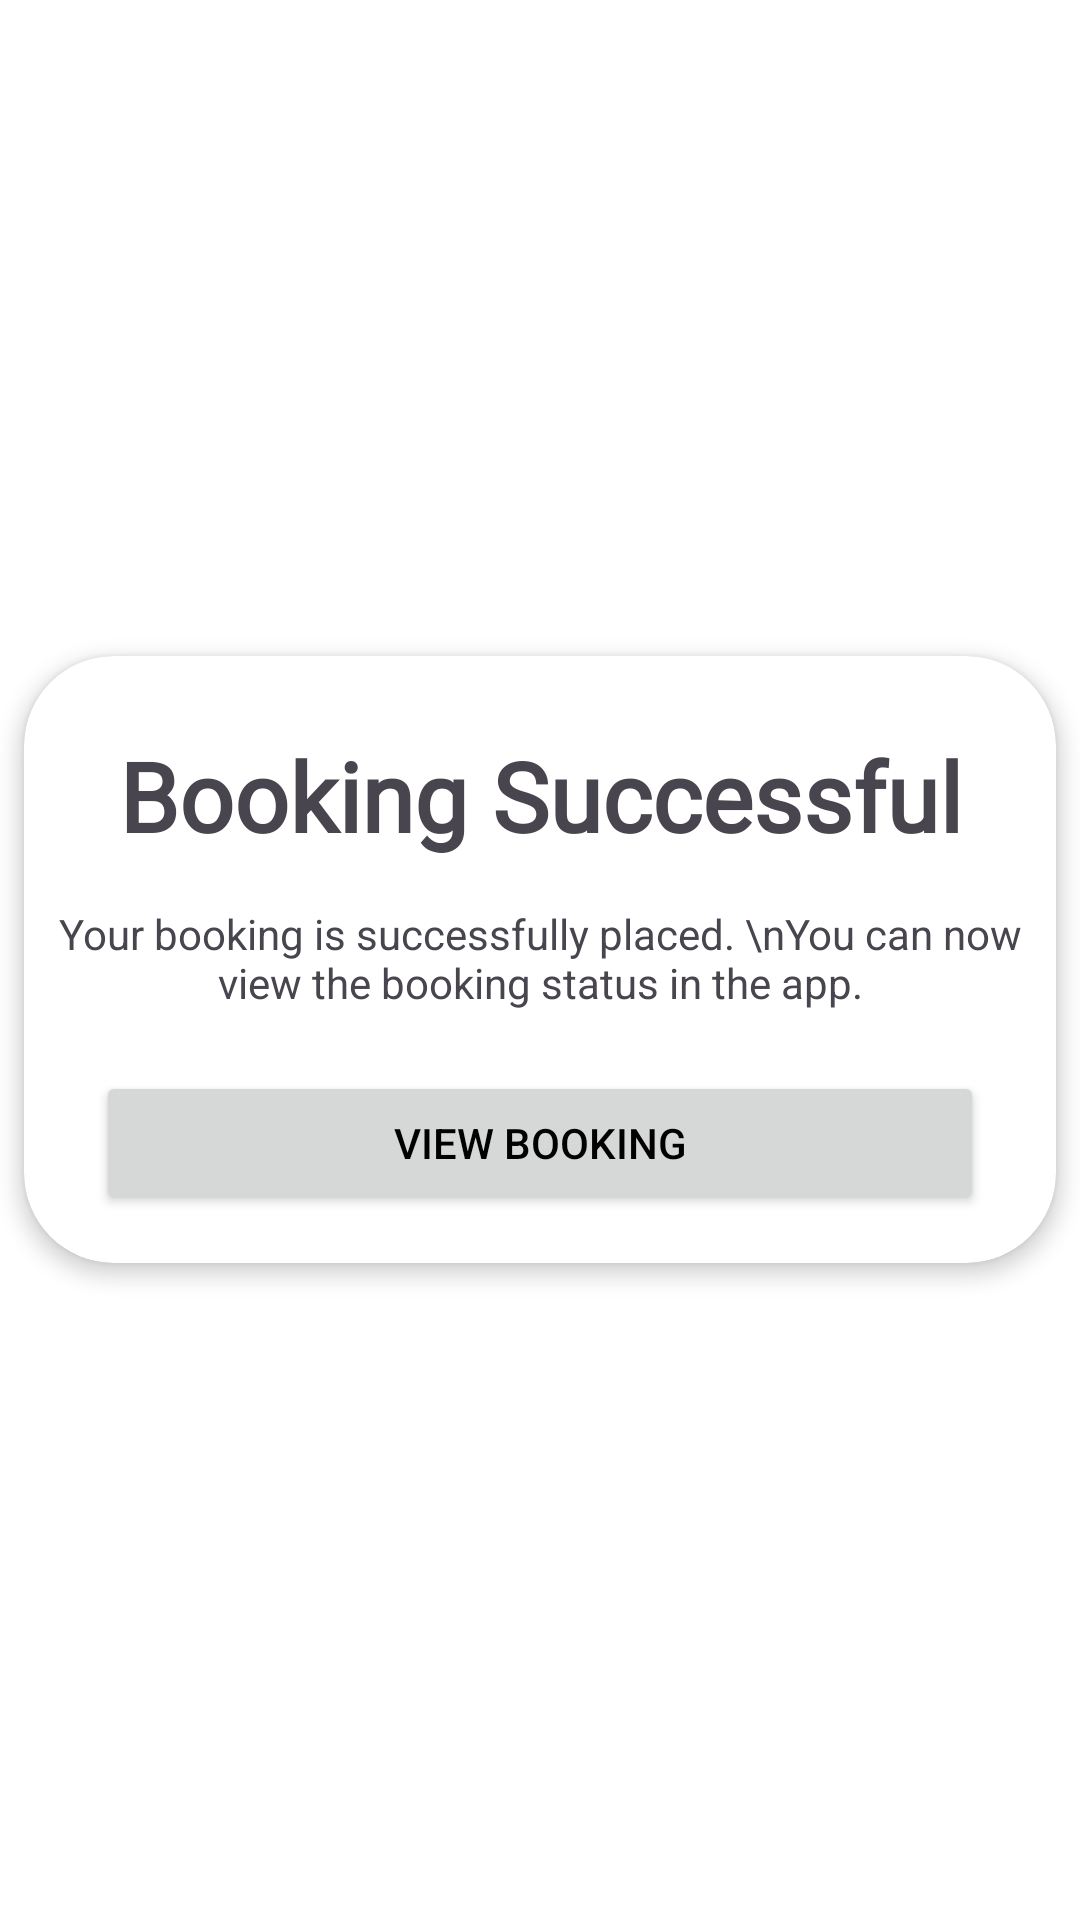

Reconstruct the res/layout file that produces this screen, plus the resources it refers to.
<!-- AndroidManifest.xml: application theme Theme.ABER -->
<!-- res/layout/fragment_booking_success.xml -->
<?xml version="1.0" encoding="utf-8"?>
<LinearLayout xmlns:android="http://schemas.android.com/apk/res/android"
    xmlns:tools="http://schemas.android.com/tools"
    android:layout_width="match_parent"
    android:layout_height="match_parent"
    xmlns:app="http://schemas.android.com/apk/res-auto"

    tools:context=".Activities.Main.Fragment.Home.BookingSuccessFragment"
    android:orientation="vertical">
<LinearLayout
    android:layout_width="match_parent"
    android:layout_height="match_parent"
    android:gravity="center"
    android:orientation="vertical"
    >


    <androidx.cardview.widget.CardView
        android:layout_width="match_parent"
        android:layout_height="wrap_content"
        app:cardCornerRadius="30dp"

        app:cardElevation="4dp"
        android:layout_margin="8dp">
        <LinearLayout
            android:layout_width="match_parent"
            android:layout_height="wrap_content"

            android:orientation="vertical">

            <ImageView
                android:id="@+id/cancelBtn"
                android:layout_width="wrap_content"
                android:layout_height="wrap_content"
                android:background="@drawable/baseline_cancel_24"
               android:layout_gravity="end"
                android:padding="5dp"
                android:layout_marginRight="10dp"
                android:layout_marginTop="10dp"
                >

            </ImageView>

            <TextView
                android:layout_width="match_parent"
                android:layout_height="wrap_content"
                android:text="Booking Successful"
                android:textSize="32sp"
                android:padding="5dp"
                android:fontFamily="@font/instagramsansregular"
                android:textStyle="bold"
                android:gravity="center_horizontal"
                />
            <TextView
                android:layout_width="match_parent"
                android:layout_height="wrap_content"

                android:padding="10dp"
                android:text="Your booking is successfully placed. \nYou can now view the booking status in the app."
                android:textAlignment="center"/>
            <LinearLayout
                android:layout_width="match_parent"
                android:layout_height="wrap_content"
                android:orientation="horizontal"
                android:layout_marginHorizontal="24dp"
                android:layout_marginBottom="16dp">

                <Button
                    android:id="@+id/booking_button"
                    android:layout_width="0dp"
                    android:layout_height="wrap_content"
                    android:layout_weight="1"
                    android:layout_marginTop="10dp"

                    android:text="VIew booking"/>
            </LinearLayout>
        </LinearLayout>
    </androidx.cardview.widget.CardView>
</LinearLayout>

</LinearLayout>
<!-- resources referenced by this layout -->
<resources>
  <style name="Theme.ABER" parent="Base.Theme.ABER" />
  <style name="Base.Theme.ABER" parent="Theme.Material3.DayNight.NoActionBar">
          
          <item name="colorPrimary">@color/pale_blue</item>
          <item name="colorPrimaryVariant">@color/purple</item>
          
          <item name="android:colorBackground">@color/white</item>
          <item name="colorOnSurface">@color/black</item>
          
          <item name="android:statusBarColor">@color/white</item>
          <item name="android:windowLightStatusBar">true</item>
          <item name="android:textColorPrimary">@color/black</item>
          <item name="android:textCursorDrawable">@color/black</item>
  
  
          <item name="popupMenuStyle">@style/MyPopupMenu</item>
          <item name="popupMenuBackground">@drawable/rouned_background</item>
  
  
  
          <item name="itemStrokeWidth">20dp</item>
          <item name="itemPaddingBottom">100dp</item>
  
      </style>
  <color name="pale_blue">#48CEDC</color>
  <color name="purple">#9575CD</color>
  <color name="white">#FFFFFFFF</color>
  <color name="black">#FF000000</color>
  <style name="MyPopupMenu" parent="@style/Widget.AppCompat.PopupMenu">
          <item name="android:dropDownHorizontalOffset">20dp</item>
          <item name="android:dropDownVerticalOffset">20dp</item>
          <item name="popupMenuBackground">@drawable/rouned_background</item>
          <item name="itemTextColor">@color/pale_blue</item>
      </style>
  <!-- drawable rouned_background (drawable) -->
  <?xml version="1.0" encoding="utf-8"?>
  <shape xmlns:android="http://schemas.android.com/apk/res/android"
      android:shape="rectangle">
      <solid android:color="@color/white"/>
      <corners android:radius="20dp"/>
      <stroke android:width="1dp" android:color="@color/white"/>
      <padding android:top="6dp" android:bottom="6dp" android:right="6dp" android:left="6dp"/>
  
  </shape>
</resources>
